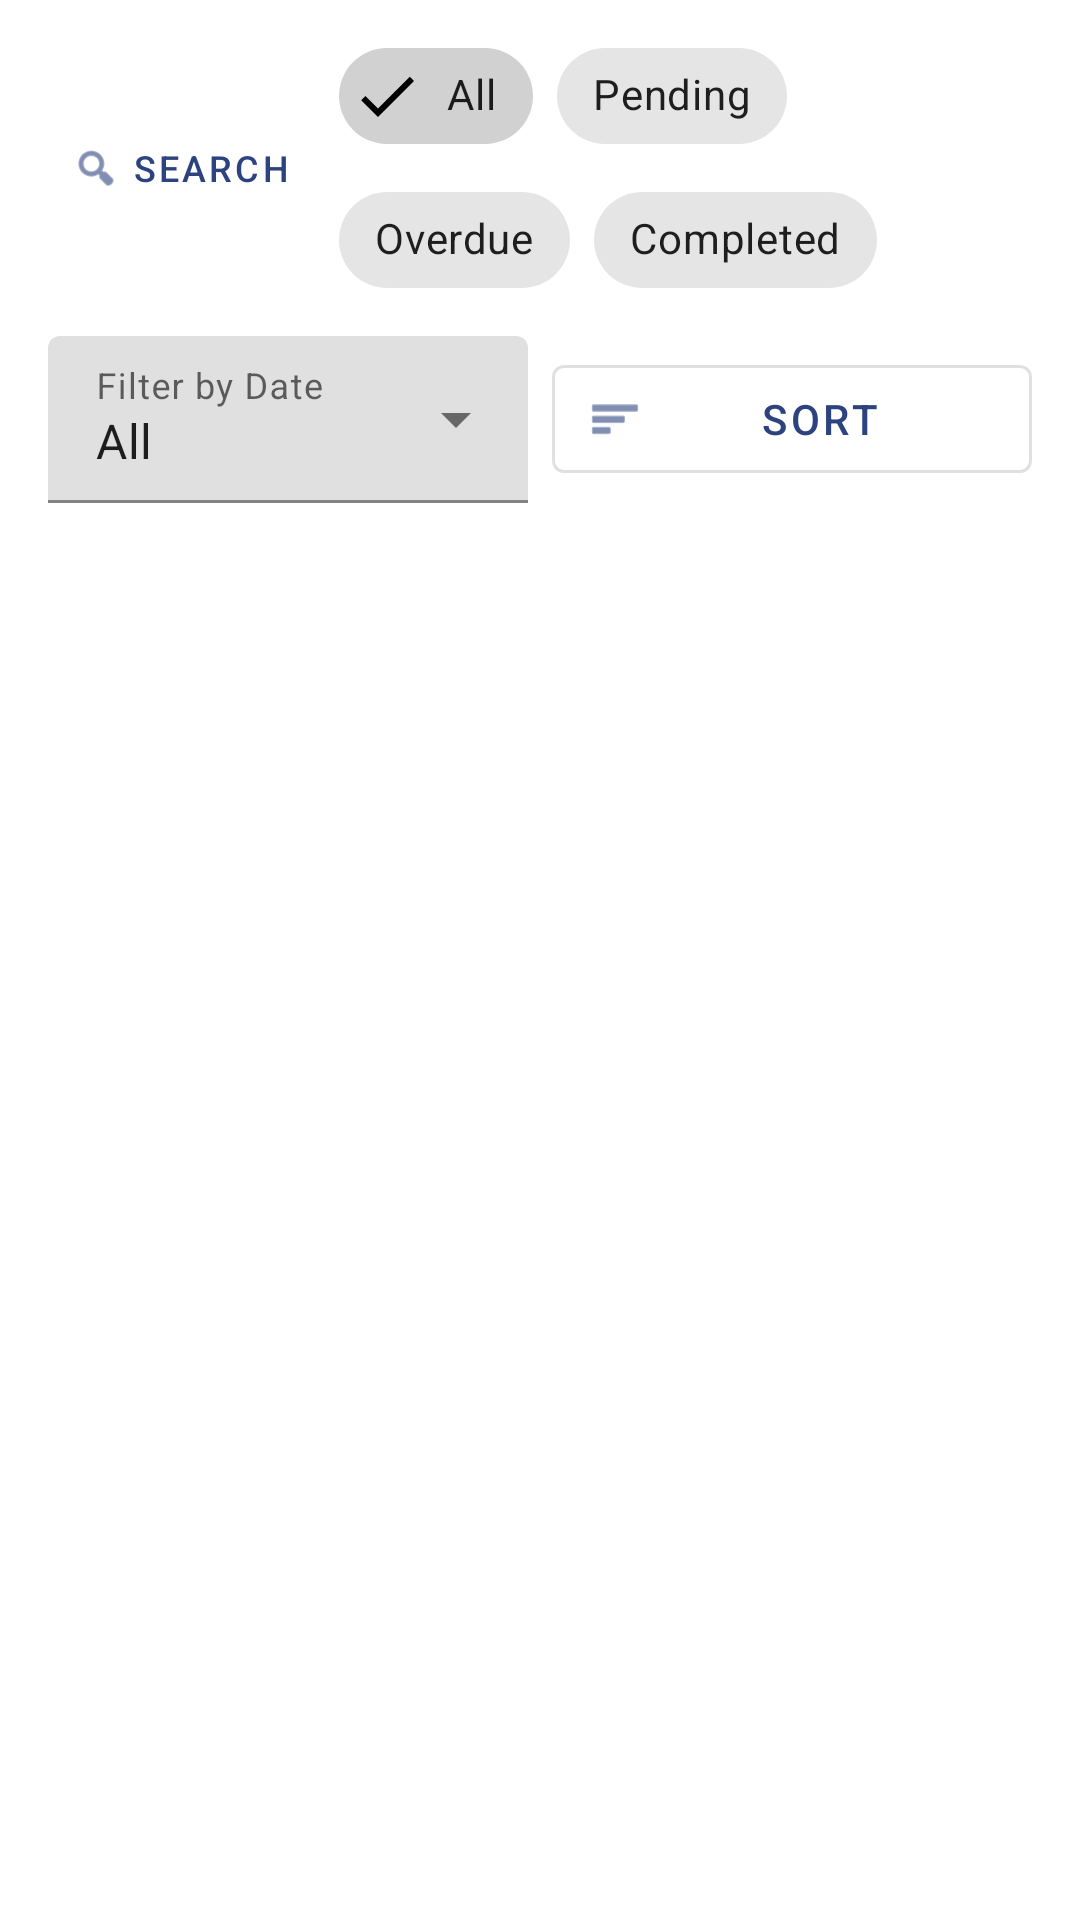

Layout XML and referenced resources for this Android screen:
<!-- AndroidManifest.xml: application theme Theme.MyApplication -->
<!-- res/layout/fragment_tasks.xml -->
<?xml version="1.0" encoding="utf-8"?>
<androidx.constraintlayout.widget.ConstraintLayout xmlns:android="http://schemas.android.com/apk/res/android"
    xmlns:app="http://schemas.android.com/apk/res-auto"
    xmlns:tools="http://schemas.android.com/tools"
    android:layout_width="match_parent"
    android:layout_height="match_parent"
    tools:context=".ui.tasks.TasksFragment">

    
    <LinearLayout
        android:id="@+id/layout_controls"
        android:layout_width="match_parent"
        android:layout_height="wrap_content"
        android:orientation="vertical"
        android:paddingHorizontal="16dp"
        android:paddingTop="8dp"
        app:layout_constraintTop_toTopOf="parent">

        
        <com.google.android.material.card.MaterialCardView
            android:id="@+id/search_card"
            android:layout_width="match_parent"
            android:layout_height="wrap_content"
            android:layout_marginBottom="8dp"
            android:visibility="gone"
            app:cardCornerRadius="8dp"
            app:cardElevation="2dp">

            <LinearLayout
                android:layout_width="match_parent"
                android:layout_height="wrap_content"
                android:orientation="horizontal"
                android:padding="4dp">

                <com.google.android.material.textfield.TextInputEditText
                    android:id="@+id/search_edit_text"
                    android:layout_width="0dp"
                    android:layout_height="wrap_content"
                    android:layout_weight="1"
                    android:background="@null"
                    android:hint="Search tasks..."
                    android:imeOptions="actionSearch"
                    android:inputType="text"
                    android:maxLines="1"
                    android:padding="12dp" />

                <com.google.android.material.button.MaterialButton
                    android:id="@+id/btn_clear_search"
                    style="@style/Widget.MaterialComponents.Button.TextButton"
                    android:layout_width="wrap_content"
                    android:layout_height="wrap_content"
                    android:minWidth="0dp"
                    android:text="Clear"
                    android:textSize="12sp" />

            </LinearLayout>

        </com.google.android.material.card.MaterialCardView>

        
        <LinearLayout
            android:layout_width="match_parent"
            android:layout_height="wrap_content"
            android:orientation="horizontal"
            android:gravity="center_vertical">

            
            <com.google.android.material.button.MaterialButton
                android:id="@+id/btn_toggle_search"
                style="@style/Widget.MaterialComponents.Button.TextButton.Icon"
                android:layout_width="wrap_content"
                android:layout_height="wrap_content"
                android:layout_marginEnd="8dp"
                android:minWidth="0dp"
                android:text="Search"
                android:textSize="12sp"
                app:icon="@android:drawable/ic_menu_search"
                app:iconSize="16dp" />

            
            <com.google.android.material.chip.ChipGroup
                android:id="@+id/chip_group_filters"
                android:layout_width="0dp"
                android:layout_height="wrap_content"
                android:layout_weight="1"
                app:singleSelection="true"
                app:selectionRequired="false">

                <com.google.android.material.chip.Chip
                    android:id="@+id/chip_all"
                    style="@style/Widget.MaterialComponents.Chip.Filter"
                    android:layout_width="wrap_content"
                    android:layout_height="wrap_content"
                    android:text="All"
                    android:checked="true" />

                <com.google.android.material.chip.Chip
                    android:id="@+id/chip_pending"
                    style="@style/Widget.MaterialComponents.Chip.Filter"
                    android:layout_width="wrap_content"
                    android:layout_height="wrap_content"
                    android:text="Pending" />

                <com.google.android.material.chip.Chip
                    android:id="@+id/chip_overdue"
                    style="@style/Widget.MaterialComponents.Chip.Filter"
                    android:layout_width="wrap_content"
                    android:layout_height="wrap_content"
                    android:text="Overdue" />

                <com.google.android.material.chip.Chip
                    android:id="@+id/chip_completed"
                    style="@style/Widget.MaterialComponents.Chip.Filter"
                    android:layout_width="wrap_content"
                    android:layout_height="wrap_content"
                    android:text="Completed" />

            </com.google.android.material.chip.ChipGroup>

        </LinearLayout>

        
        <LinearLayout
            android:layout_width="match_parent"
            android:layout_height="wrap_content"
            android:layout_marginTop="8dp"
            android:orientation="horizontal"
            android:gravity="center_vertical"
            android:weightSum="1">

            
            <com.google.android.material.textfield.TextInputLayout
                android:id="@+id/til_date_filter"
                style="@style/Widget.MaterialComponents.TextInputLayout.FilledBox.ExposedDropdownMenu"
                android:layout_width="0dp"
                android:layout_height="wrap_content"
                android:layout_weight="0.5"
                android:layout_marginEnd="4dp"
                android:hint="Filter by Date">

                <AutoCompleteTextView
                    android:id="@+id/dropdown_date_filter"
                    android:layout_width="match_parent"
                    android:layout_height="wrap_content"
                    android:inputType="none"
                    android:text="All"
                    android:maxLines="1"
                    android:ellipsize="end" />

            </com.google.android.material.textfield.TextInputLayout>

            
            <com.google.android.material.button.MaterialButton
                android:id="@+id/btn_sort"
                style="@style/Widget.MaterialComponents.Button.OutlinedButton.Icon"
                android:layout_width="0dp"
                android:layout_height="wrap_content"
                android:layout_weight="0.5"
                android:layout_marginStart="4dp"
                android:text="Sort"
                android:maxLines="1"
                android:ellipsize="end"
                app:icon="@android:drawable/ic_menu_sort_by_size"
                app:iconSize="18dp" />

        </LinearLayout>

    </LinearLayout>

    
    <ProgressBar
        android:id="@+id/progress_bar"
        android:layout_width="wrap_content"
        android:layout_height="wrap_content"
        android:visibility="gone"
        app:layout_constraintBottom_toBottomOf="parent"
        app:layout_constraintEnd_toEndOf="parent"
        app:layout_constraintStart_toStartOf="parent"
        app:layout_constraintTop_toBottomOf="@id/layout_controls" />

    
    <androidx.recyclerview.widget.RecyclerView
        android:id="@+id/recycler_view_tasks"
        android:layout_width="match_parent"
        android:layout_height="0dp"
        android:layout_marginTop="8dp"
        android:clipToPadding="false"
        android:paddingBottom="80dp"
        app:layout_constraintBottom_toBottomOf="parent"
        app:layout_constraintTop_toBottomOf="@id/layout_controls"
        tools:listitem="@layout/item_task" />

    
    <LinearLayout
        android:id="@+id/layout_empty_state"
        android:layout_width="wrap_content"
        android:layout_height="wrap_content"
        android:gravity="center"
        android:orientation="vertical"
        android:visibility="gone"
        app:layout_constraintBottom_toBottomOf="parent"
        app:layout_constraintEnd_toEndOf="parent"
        app:layout_constraintStart_toStartOf="parent"
        app:layout_constraintTop_toBottomOf="@id/layout_controls">

        <ImageView
            android:layout_width="64dp"
            android:layout_height="64dp"
            android:layout_marginBottom="16dp"
            android:alpha="0.5"
            android:src="@drawable/ic_menu_gallery"
            app:tint="@color/text_secondary" />

        <TextView
            android:id="@+id/text_empty_state"
            android:layout_width="wrap_content"
            android:layout_height="wrap_content"
            android:text="No tasks found"
            android:textColor="@color/text_secondary"
            android:textSize="16sp" />

        <TextView
            android:layout_width="wrap_content"
            android:layout_height="wrap_content"
            android:layout_marginTop="8dp"
            android:text="Tap the + button to create your first task"
            android:textColor="@color/text_secondary"
            android:textSize="14sp" />

    </LinearLayout>

    
    <LinearLayout
        android:id="@+id/layout_error_state"
        android:layout_width="wrap_content"
        android:layout_height="wrap_content"
        android:gravity="center"
        android:orientation="vertical"
        android:visibility="gone"
        app:layout_constraintBottom_toBottomOf="parent"
        app:layout_constraintEnd_toEndOf="parent"
        app:layout_constraintStart_toStartOf="parent"
        app:layout_constraintTop_toBottomOf="@id/layout_controls">

        <TextView
            android:id="@+id/text_error_message"
            android:layout_width="wrap_content"
            android:layout_height="wrap_content"
            android:text="Failed to load tasks"
            android:textColor="@color/text_overdue"
            android:textSize="16sp" />

        <Button
            android:id="@+id/button_retry"
            style="@style/Widget.MaterialComponents.Button.TextButton"
            android:layout_width="wrap_content"
            android:layout_height="wrap_content"
            android:layout_marginTop="8dp"
            android:text="Retry" />

    </LinearLayout>

</androidx.constraintlayout.widget.ConstraintLayout>
<!-- res/layout/item_task.xml (included above) -->
<?xml version="1.0" encoding="utf-8"?>
<androidx.cardview.widget.CardView xmlns:android="http://schemas.android.com/apk/res/android"
    xmlns:app="http://schemas.android.com/apk/res-auto"
    xmlns:tools="http://schemas.android.com/tools"
    android:layout_width="match_parent"
    android:layout_height="wrap_content"
    android:layout_margin="8dp"
    app:cardCornerRadius="8dp"
    app:cardElevation="2dp"
    android:foreground="?android:attr/selectableItemBackground">

    <androidx.constraintlayout.widget.ConstraintLayout
        android:layout_width="match_parent"
        android:layout_height="wrap_content"
        android:padding="16dp">

        
        <View
            android:id="@+id/status_indicator"
            android:layout_width="4dp"
            android:layout_height="0dp"
            android:background="@color/status_pending"
            app:layout_constraintBottom_toBottomOf="parent"
            app:layout_constraintStart_toStartOf="parent"
            app:layout_constraintTop_toTopOf="parent" />

        
        <CheckBox
            android:id="@+id/checkbox_completed"
            android:layout_width="wrap_content"
            android:layout_height="wrap_content"
            android:layout_marginStart="12dp"
            app:layout_constraintStart_toEndOf="@id/status_indicator"
            app:layout_constraintTop_toTopOf="parent" />

        
        <TextView
            android:id="@+id/text_task_name"
            android:layout_width="0dp"
            android:layout_height="wrap_content"
            android:layout_marginStart="12dp"
            android:layout_marginEnd="8dp"
            android:textColor="@color/text_primary"
            android:textSize="16sp"
            android:textStyle="bold"
            app:layout_constraintEnd_toEndOf="parent"
            app:layout_constraintStart_toEndOf="@id/checkbox_completed"
            app:layout_constraintTop_toTopOf="@id/checkbox_completed"
            tools:text="Complete Android App" />

        
        <TextView
            android:id="@+id/text_task_details"
            android:layout_width="0dp"
            android:layout_height="wrap_content"
            android:layout_marginTop="4dp"
            android:layout_marginEnd="8dp"
            android:maxLines="2"
            android:ellipsize="end"
            android:textColor="@color/text_secondary"
            android:textSize="14sp"
            app:layout_constraintEnd_toEndOf="parent"
            app:layout_constraintStart_toStartOf="@id/text_task_name"
            app:layout_constraintTop_toBottomOf="@id/text_task_name"
            tools:text="Finish the task management system with all required features" />

        
        <TextView
            android:id="@+id/text_due_date"
            android:layout_width="wrap_content"
            android:layout_height="wrap_content"
            android:layout_marginTop="8dp"
            android:background="@drawable/date_background"
            android:paddingHorizontal="8dp"
            android:paddingVertical="4dp"
            android:textColor="@color/text_secondary"
            android:textSize="12sp"
            app:layout_constraintStart_toStartOf="@id/text_task_name"
            app:layout_constraintTop_toBottomOf="@id/text_task_details"
            tools:text="Jan 25, 2025" />

    </androidx.constraintlayout.widget.ConstraintLayout>

</androidx.cardview.widget.CardView>
<!-- resources referenced by this layout -->
<resources>
  <color name="status_pending">#2573B1</color>
  <color name="text_overdue">#F44336</color>
  <color name="text_primary">#212121</color>
  <color name="text_secondary">#757575</color>
  <!-- drawable date_background (drawable) -->
  <?xml version="1.0" encoding="utf-8"?>
  <shape xmlns:android="http://schemas.android.com/apk/res/android"
      android:shape="rectangle">
      
      <solid android:color="@color/background_date" />
      
      <corners android:radius="12dp" />
      
      <stroke
          android:width="1dp"
          android:color="@color/text_secondary" />
          
  </shape>
  <style name="Theme.MyApplication" parent="Theme.MaterialComponents.DayNight.DarkActionBar">
          
          <item name="colorPrimary">@color/dark_blue</item>
          <item name="colorPrimaryVariant">@color/dark_blue</item>
          <item name="colorOnPrimary">@color/white</item>
  
          
          <item name="colorSecondary">@color/light_blue</item>
          <item name="colorSecondaryVariant">@color/light_blue</item>
          <item name="colorOnSecondary">@color/white</item>
  
          
          <item name="android:statusBarColor">?attr/colorPrimaryVariant</item>
      </style>
  <color name="background_date">#F5F5F5</color>
  <color name="dark_blue">#2C4380</color>
  <color name="white">#FFFFFF</color>
  <color name="light_blue">#2573B1</color>
</resources>
